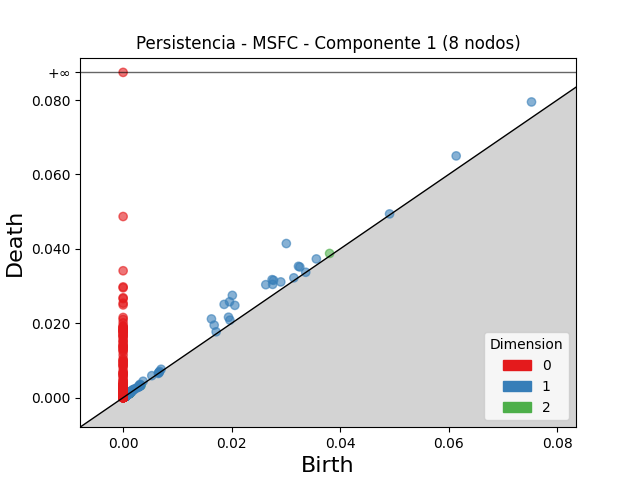

Source data for this figure (header and first rows):
dimension, birth, death
2, 0.03806, 0.03877
2, 0.00129, 0.00143
2, 0.001094, 0.001219
2, 0.0009302, 0.001028
2, 0.001178, 0.001258
2, 0.0009493, 0.001028
2, 0.001291, 0.001358
2, 0.001027, 0.001091
2, 0.0009602, 0.001019
2, 0.0009138, 0.0009677
2, 0.001034, 0.001088
2, 0.001184, 0.001234
2, 0.001083, 0.001131
2, 0.0009004, 0.0009443
2, 0.001132, 0.001176
2, 0.0008594, 0.0009024
2, 0.0008866, 0.0009215
2, 0.0005416, 0.0005752
2, 0.0005281, 0.0005614
2, 0.0005743, 0.0006052
2, 0.001174, 0.001202
2, 0.0009015, 0.0009269
2, 0.0009847, 0.00101
2, 0.0008037, 0.0008274
2, 0.0006381, 0.000661
2, 0.0008909, 0.0009135
2, 0.001101, 0.001123
2, 0.0004443, 0.0004635
2, 0.00101, 0.001029
2, 0.001222, 0.001241
2, 0.000611, 0.0006282
2, 0.0006793, 0.0006966
2, 0.00144, 0.001457
2, 0.0009004, 0.0009156
2, 0.0007377, 0.0007521
2, 0.0003038, 0.000318
2, 0.001357, 0.00137
2, 0.0004838, 0.0004964
2, 0.0005421, 0.0005522
2, 0.0009711, 0.0009804
2, 0.0007318, 0.0007405
2, 0.0005238, 0.0005316
2, 0.001163, 0.00117
2, 0.00103, 0.001037
2, 0.0008621, 0.0008695
2, 0.0008899, 0.0008972
2, 0.003311, 0.003318
2, 0.001184, 0.001189
2, 0.0009908, 0.0009958
2, 0.0005785, 0.0005829
2, 0.0006845, 0.0006884
2, 0.001269, 0.001272
2, 0.00117, 0.001174
2, 0.0006271, 0.0006299
2, 0.000966, 0.0009688
2, 0.0006227, 0.000625
2, 0.001156, 0.001158
2, 0.0007528, 0.0007544
2, 0.0008553, 0.0008566
2, 0.0004943, 0.0004955
... 3,644 more rows
